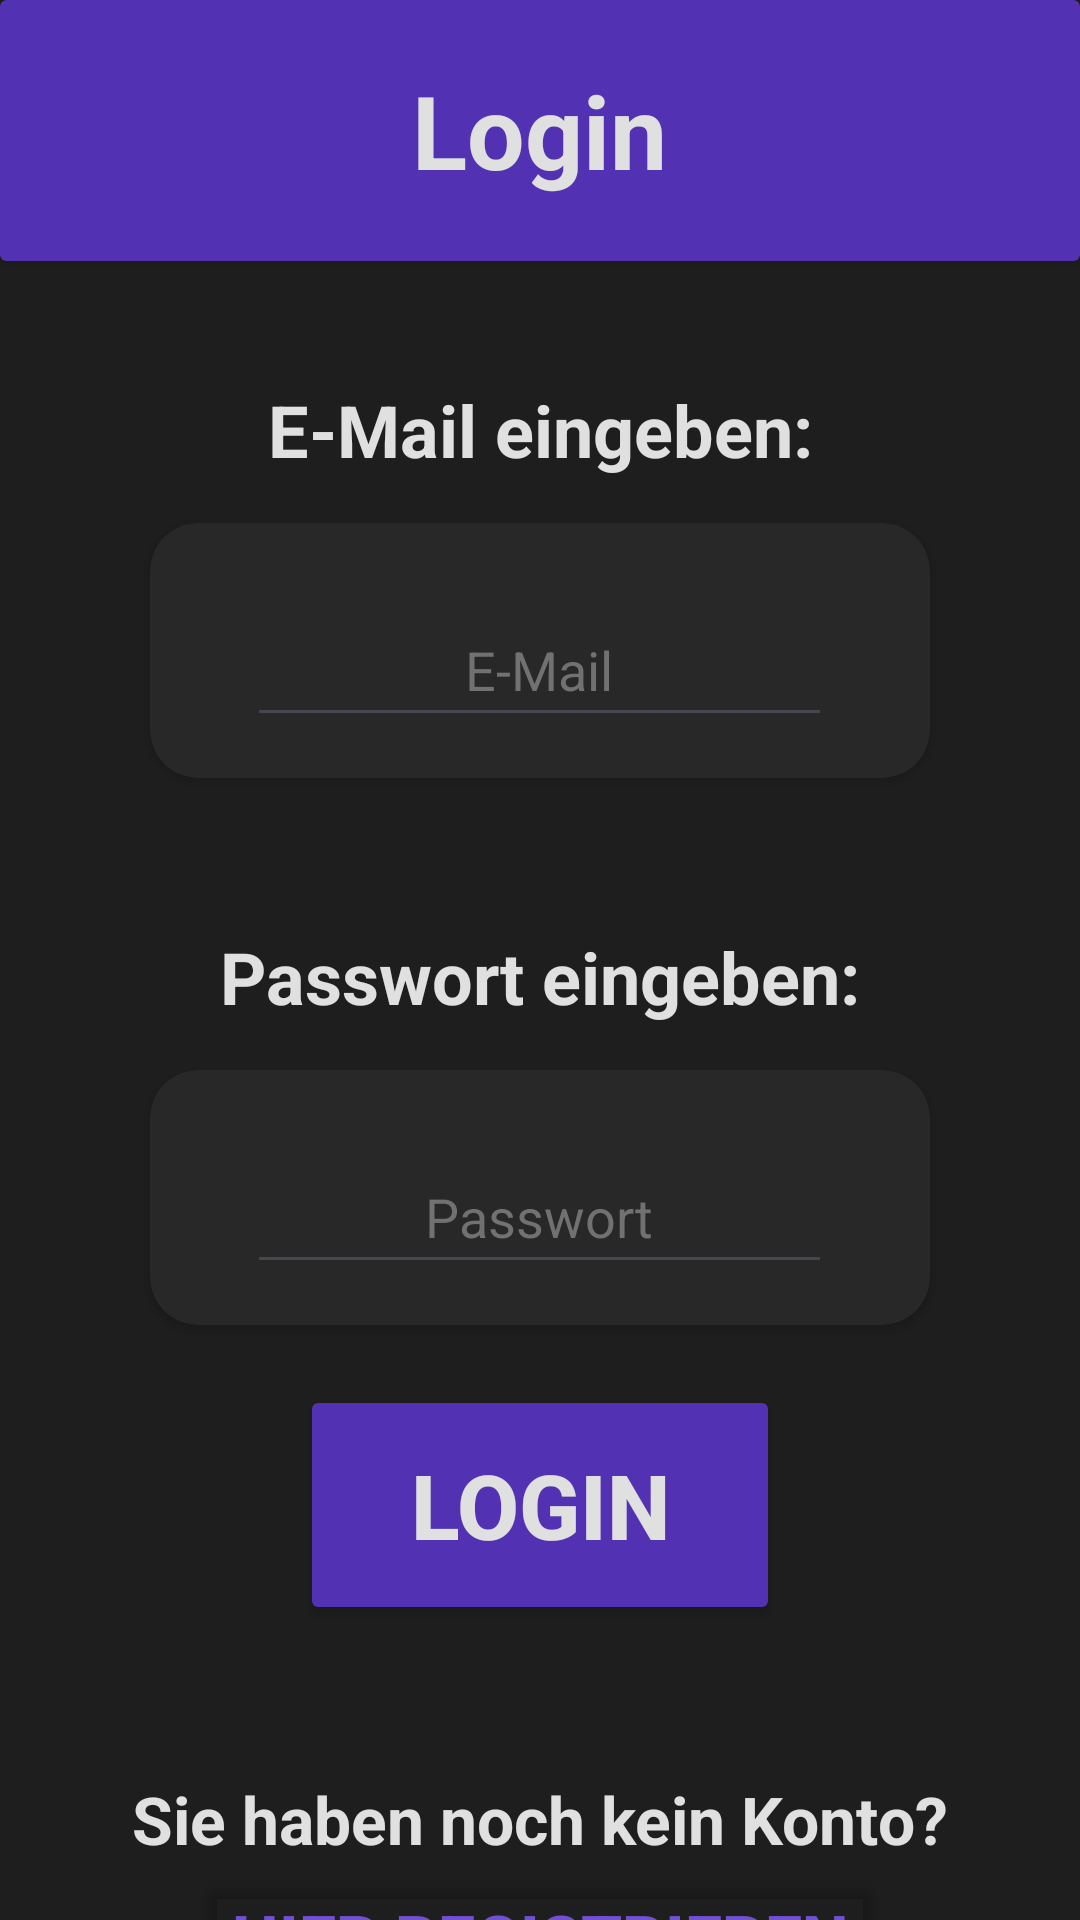

Produce the Android XML layout that renders to this screen, including the resource entries it uses.
<!-- AndroidManifest.xml: application theme Theme.AndroidProjekt -->
<!-- res/layout/activity_login.xml -->
<?xml version="1.0" encoding="utf-8"?>
<androidx.constraintlayout.widget.ConstraintLayout xmlns:android="http://schemas.android.com/apk/res/android"
    xmlns:app="http://schemas.android.com/apk/res-auto"
    xmlns:tools="http://schemas.android.com/tools"
    android:id="@+id/login"
    android:layout_width="match_parent"
    android:layout_height="match_parent"
    android:background="#1E1E1E">

    <TextView
        android:id="@+id/missing_email_and_password"
        android:visibility="gone"
        android:layout_width="wrap_content"
        android:layout_height="wrap_content"
        android:layout_marginTop="16dp"
        android:layout_marginBottom="28dp"
        android:text="Bitte geben Sie ihre E-Mail und ihr Passwort ein!"
        android:textColor="#FF0000"
        android:textSize="16sp"
        android:textStyle="bold"
        app:layout_constraintBottom_toTopOf="@+id/login_button"
        app:layout_constraintEnd_toEndOf="parent"
        app:layout_constraintStart_toStartOf="parent"
        app:layout_constraintTop_toBottomOf="@+id/password_border" />

    <TextView
        android:id="@+id/missing_email"
        android:layout_width="wrap_content"
        android:layout_height="wrap_content"
        android:layout_marginTop="16dp"
        android:layout_marginBottom="28dp"
        android:visibility="gone"
        android:text="Das E-Mail-Feld darf nicht leer sein!"
        android:textColor="#FF0000"
        android:textSize="16sp"
        android:textStyle="bold"
        app:layout_constraintBottom_toTopOf="@+id/login_button"
        app:layout_constraintEnd_toEndOf="parent"
        app:layout_constraintStart_toStartOf="parent"
        app:layout_constraintTop_toBottomOf="@+id/password_border" />

    <TextView
        android:id="@+id/missing_password"
        android:layout_width="wrap_content"
        android:layout_height="wrap_content"
        android:layout_marginTop="16dp"
        android:layout_marginBottom="28dp"
        android:visibility="gone"
        android:text="Das Passwort-Feld darf nicht leer sein!"
        android:textColor="#FF0000"
        android:textSize="16sp"
        android:textStyle="bold"
        app:layout_constraintBottom_toTopOf="@+id/login_button"
        app:layout_constraintEnd_toEndOf="parent"
        app:layout_constraintStart_toStartOf="parent"
        app:layout_constraintTop_toBottomOf="@+id/password_border" />

    <TextView
        android:id="@+id/invalid_email"
        android:layout_width="wrap_content"
        android:layout_height="wrap_content"
        android:layout_marginTop="16dp"
        android:layout_marginBottom="28dp"
        android:visibility="gone"
        android:text="Bitte geben Sie eine gültige E-Mail-Adresse ein!"
        android:textColor="#FF0000"
        android:textSize="16sp"
        android:textStyle="bold"
        app:layout_constraintBottom_toTopOf="@+id/login_button"
        app:layout_constraintEnd_toEndOf="parent"
        app:layout_constraintStart_toStartOf="parent"
        app:layout_constraintTop_toBottomOf="@+id/password_border" />

    <TextView
        android:id="@+id/invalid_password"
        android:layout_width="wrap_content"
        android:layout_height="wrap_content"
        android:layout_marginTop="16dp"
        android:layout_marginBottom="28dp"
        android:text="Bitte geben Sie ein gültiges Passwort ein!"
        android:textColor="#FF0000"
        android:textSize="16sp"
        android:textStyle="bold"
        android:visibility="gone"
        app:layout_constraintBottom_toTopOf="@+id/login_button"
        app:layout_constraintEnd_toEndOf="parent"
        app:layout_constraintStart_toStartOf="parent"
        app:layout_constraintTop_toBottomOf="@+id/password_border" />

    <TextView
        android:id="@+id/email_text"
        android:layout_width="wrap_content"
        android:layout_height="wrap_content"
        android:layout_marginTop="40dp"
        android:layout_marginBottom="15dp"
        android:gravity="center"
        android:text="E-Mail eingeben:"
        android:textColor="#E0E0E0"
        android:textSize="24sp"
        android:textStyle="bold"
        app:layout_constraintBottom_toTopOf="@+id/email_border"
        app:layout_constraintEnd_toEndOf="parent"
        app:layout_constraintStart_toStartOf="parent"
        app:layout_constraintTop_toBottomOf="@+id/header" />

    <TextView
        android:id="@+id/password_text"
        android:layout_width="wrap_content"
        android:layout_height="wrap_content"
        android:layout_marginTop="30dp"
        android:layout_marginBottom="15dp"
        android:gravity="center"
        android:text="Passwort eingeben:"
        android:textColor="#E0E0E0"
        android:textSize="24sp"
        android:textStyle="bold"
        app:layout_constraintBottom_toTopOf="@+id/password_border"
        app:layout_constraintEnd_toEndOf="parent"
        app:layout_constraintStart_toStartOf="parent"
        app:layout_constraintTop_toBottomOf="@+id/email_border" />

    <androidx.cardview.widget.CardView
        android:id="@+id/password_border"
        android:layout_width="260dp"
        android:layout_height="85dp"
        app:cardBackgroundColor="#282828"
        app:cardCornerRadius="16dp"
        app:layout_constraintBottom_toBottomOf="parent"
        app:layout_constraintEnd_toEndOf="parent"
        app:layout_constraintStart_toStartOf="parent"
        app:layout_constraintTop_toBottomOf="@+id/password_text">

        <com.google.android.material.textfield.TextInputEditText
            android:id="@+id/password_input"
            android:layout_width="195dp"
            android:layout_height="48dp"
            android:layout_gravity="center|center_horizontal|center_vertical"
            android:layout_marginTop="5dp"
            android:gravity="center|center_horizontal|center_vertical"
            android:hint="Passwort"
            android:inputType="text|textEmailAddress"
            android:textColorHint="#717171" />
    </androidx.cardview.widget.CardView>

    <androidx.cardview.widget.CardView
        android:id="@+id/header"

        android:layout_width="0dp"
        android:layout_height="87dp"
        android:foregroundGravity="center_vertical"
        app:cardBackgroundColor="#5232B3"
        app:layout_constraintEnd_toEndOf="parent"
        app:layout_constraintStart_toStartOf="parent"
        app:layout_constraintTop_toTopOf="parent">

        <TextView
            android:id="@+id/login_text"
            android:layout_width="wrap_content"
            android:layout_height="wrap_content"
            android:layout_gravity="center"
            android:text="Login"
            android:textColor="#E0E0E0"
            android:textSize="34sp"
            android:textStyle="bold" />
    </androidx.cardview.widget.CardView>

    <androidx.cardview.widget.CardView
        android:id="@+id/email_border"
        android:layout_width="260dp"
        android:layout_height="85dp"
        android:layout_marginBottom="20dp"
        app:cardBackgroundColor="#282828"
        app:cardCornerRadius="16dp"
        app:layout_constraintBottom_toTopOf="@+id/password_text"
        app:layout_constraintEnd_toEndOf="parent"
        app:layout_constraintStart_toStartOf="parent"
        app:layout_constraintTop_toBottomOf="@+id/email_text">

        <com.google.android.material.textfield.TextInputEditText
            android:id="@+id/email_input"
            android:layout_width="195dp"
            android:layout_height="48dp"
            android:layout_gravity="center|center_horizontal|center_vertical"
            android:layout_marginTop="5dp"
            android:gravity="center|center_horizontal|center_vertical"
            android:hint="E-Mail"
            android:inputType="text|textEmailAddress"
            android:textColorHint="#717171" />
    </androidx.cardview.widget.CardView>

    <Button
        android:id="@+id/login_button"
        android:layout_width="160dp"
        android:layout_height="80dp"
        android:layout_marginTop="110dp"
        android:backgroundTint="#5232B3"
        android:text="Login"
        android:textSize="30sp"
        android:textColor="#E0E0E0"
        android:textStyle="bold"
        app:cornerRadius="16dp"
        app:layout_constraintBottom_toTopOf="@+id/register_text"
        app:layout_constraintEnd_toEndOf="parent"
        app:layout_constraintStart_toStartOf="parent"
        app:layout_constraintTop_toBottomOf="@+id/password_border" />

    <TextView
        android:id="@+id/register_text"
        android:layout_width="wrap_content"
        android:layout_height="wrap_content"
        android:layout_marginTop="50dp"
        android:text="Sie haben noch kein Konto?"
        android:textColor="#E0E0E0"
        android:textSize="22sp"
        android:textStyle="bold"
        app:layout_constraintBottom_toTopOf="@+id/register_button"
        app:layout_constraintEnd_toEndOf="parent"
        app:layout_constraintStart_toStartOf="parent"
        app:layout_constraintTop_toBottomOf="@+id/login_button" />

    <Button
        android:id="@+id/register_button"
        android:layout_width="wrap_content"
        android:layout_height="wrap_content"
        android:layout_marginBottom="60dp"
        android:backgroundTint="#00FFFFFF"
        android:text="Hier registrieren"
        android:textColor="#7150D3"
        android:textSize="22sp"
        android:textStyle="bold"
        app:layout_constraintBottom_toBottomOf="parent"
        app:layout_constraintEnd_toEndOf="parent"
        app:layout_constraintStart_toStartOf="parent"
        app:layout_constraintTop_toBottomOf="@+id/register_text" />

</androidx.constraintlayout.widget.ConstraintLayout>
<!-- resources referenced by this layout -->
<resources>
  <style name="Theme.AndroidProjekt" parent="Base.Theme.AndroidProjekt" />
  <style name="Base.Theme.AndroidProjekt" parent="Theme.Material3.DayNight.NoActionBar">
          
          
      </style>
</resources>
